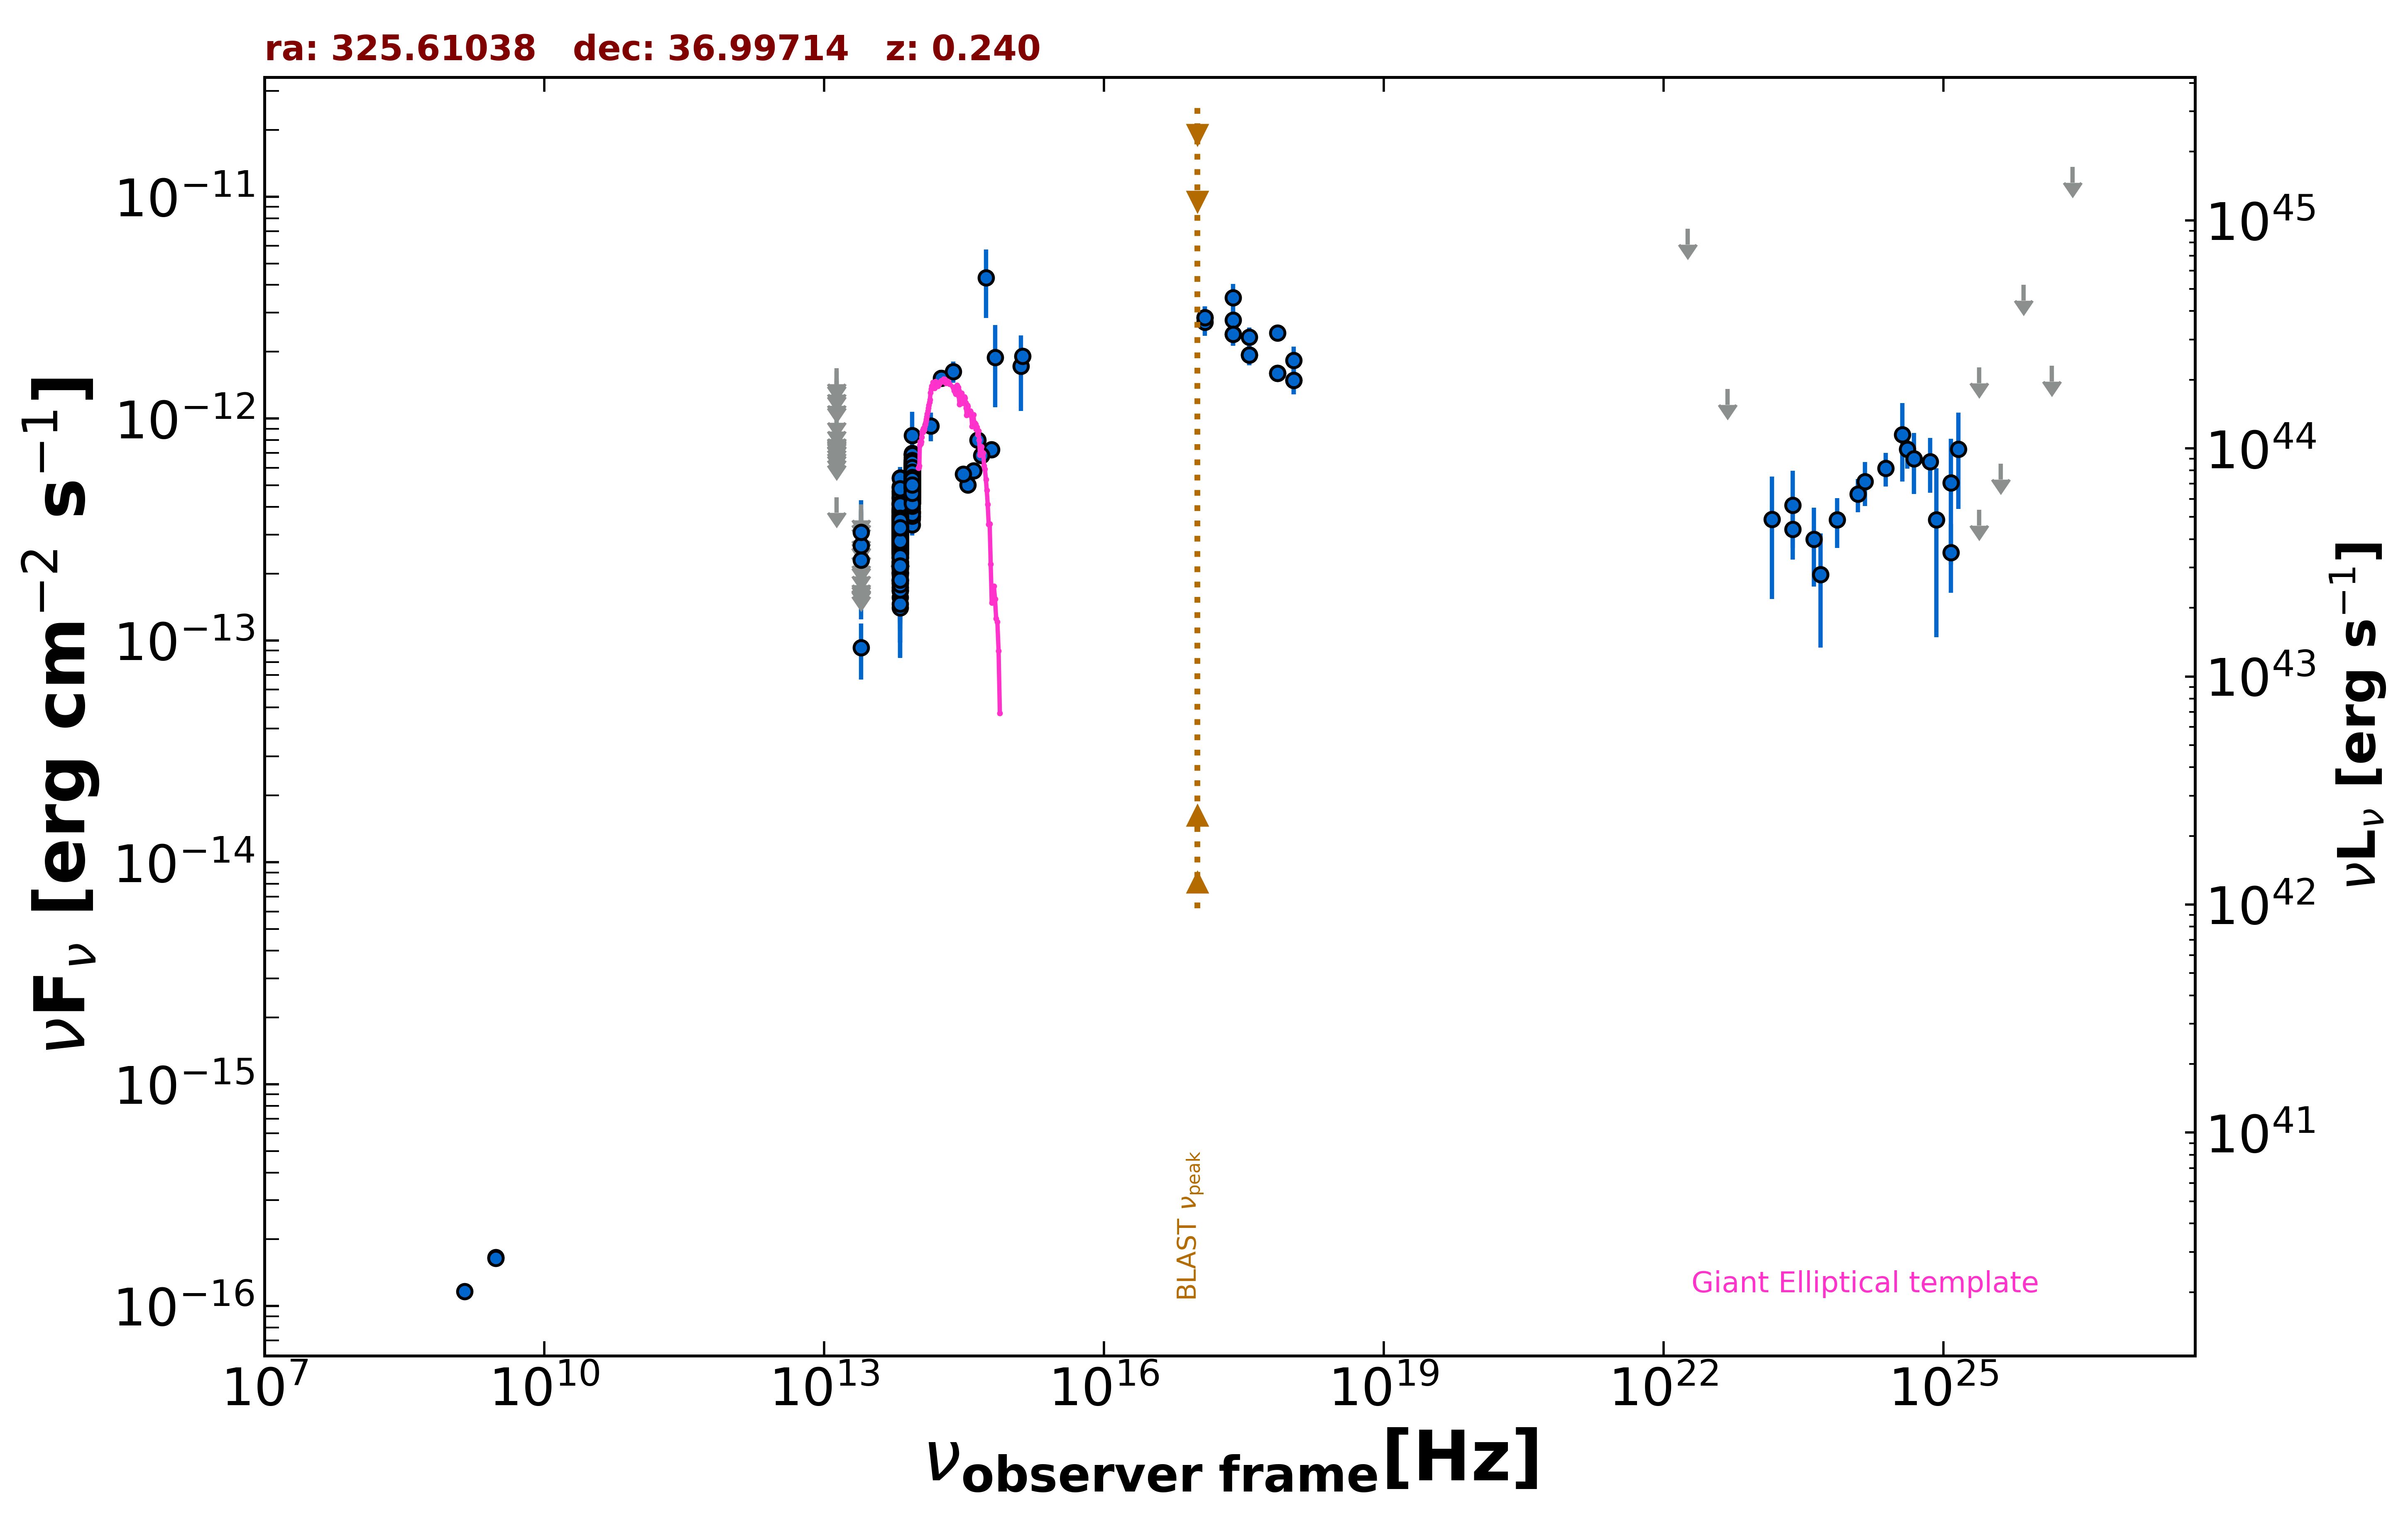

Values plotted in this chart, from the file beside it:
freq., flux, err_flux, MJD_start, MJD_end, flag, catalog, reference
1.400e+09, 1.162e-16, 7.000e-18, 55000, 55000, , NVSS, Condon et al. 1998  AJ  115  1693
3.000e+09, 1.657e-16, 7.650e-18, 55000, 55000, , VLASSQL, Gordon et al. 2021  ApJS  255  30
3.000e+09, 1.646e-16, 7.450e-18, 55000, 55000, , VLASSQL, Gordon et al. 2021  ApJS  255  30
2.418e+17, 2.779e-12, 3.015e-13, 55000, 55000, , RASS, Boller et al. 2016  A&A  103  1
2.418e+17, 3.510e-12, 5.295e-13, 55000, 55000, , WGACAT, White et al. 2000  VizieR  IX/31/wgacat
2.418e+17, 2.396e-12, 2.700e-13, 55246, 55246, , 1OUSX, Giommi et al. in preparation
1.209e+17, 2.854e-12, 3.430e-13, 55246, 55246, , 1OUSX, Giommi et al. in preparation
3.627e+17, 1.938e-12, 1.975e-13, 55246, 55246, , 1OUSX, Giommi et al. in preparation
7.253e+17, 1.599e-12, 1.120e-13, 55246, 55246, , 1OUSX, Giommi et al. in preparation
1.088e+18, 1.488e-12, 2.050e-13, 55246, 55246, , 1OUSX, Giommi et al. in preparation
7.253e+17, 2.436e-12, 1.765e-13, 55000, 55000, , 2SXPS, Evans et al. 2020  ApJS  247  54
1.209e+17, 2.721e-12, 3.625e-13, 55000, 55000, , 2SXPS, Evans et al. 2020  ApJS  247  54
3.627e+17, 2.324e-12, 2.530e-13, 55000, 55000, , 2SXPS, Evans et al. 2020  ApJS  247  54
1.088e+18, 1.826e-12, 2.855e-13, 55000, 55000, , 2SXPS, Evans et al. 2020  ApJS  247  54
1.389e+14, 9.257e-13, 1.371e-13, 55000, 55000, , 2MASS, Skrutskie et al. 2006  AJ  131  1163
1.804e+14, 1.523e-12, 1.350e-13, 55000, 55000, , 2MASS, Skrutskie et al. 2006  AJ  131  1163
2.427e+14, 1.631e-12, 1.790e-13, 55000, 55000, , 2MASS, Skrutskie et al. 2006  AJ  131  1163
8.817e+13, 5.288e-13, 2.750e-15, 55000, 55000, , UNWISE, Schlafly et al. 2019  ApJS  240  30
6.517e+13, 3.208e-13, 3.400e-15, 55000, 55000, , UNWISE, Schlafly et al. 2019  ApJS  240  30
8.817e+13, 4.939e-13, 1.275e-14, 55000, 55000, , WISE, Wright et al. 2010  AJ  140  1868
6.517e+13, 2.849e-13, 8.700e-15, 55000, 55000, , WISE, Wright et al. 2010  AJ  140  1868
2.498e+13, 9.288e-14, 2.610e-14, 55000, 55000, , WISE, Wright et al. 2010  AJ  140  1868
1.363e+13, 4.421e-13, 0.000e+00, 55000, 55000, UL, WISE, Wright et al. 2010  AJ  140  1868
8.817e+13, 4.976e-13, 3.530e-14, 56817, 56817, , NEOWISE, Mainzer et al. 2014  ApJ  792  30
6.517e+13, 3.170e-13, 4.100e-14, 56817, 56817, , NEOWISE, Mainzer et al. 2014  ApJ  792  30
8.817e+13, 5.312e-13, 3.525e-14, 56816, 56816, , NEOWISE, Mainzer et al. 2014  ApJ  792  30
6.517e+13, 3.646e-13, 3.835e-14, 56816, 56816, , NEOWISE, Mainzer et al. 2014  ApJ  792  30
8.817e+13, 4.435e-13, 3.190e-14, 56817, 56817, , NEOWISE, Mainzer et al. 2014  ApJ  792  30
6.517e+13, 3.098e-13, 4.870e-14, 56817, 56817, , NEOWISE, Mainzer et al. 2014  ApJ  792  30
8.817e+13, 4.559e-13, 3.405e-14, 56817, 56817, , NEOWISE, Mainzer et al. 2014  ApJ  792  30
6.517e+13, 2.143e-13, 6.285e-14, 56817, 56817, , NEOWISE, Mainzer et al. 2014  ApJ  792  30
8.817e+13, 4.747e-13, 3.280e-14, 56816, 56816, , NEOWISE, Mainzer et al. 2014  ApJ  792  30
6.517e+13, 2.586e-13, 3.655e-14, 56816, 56816, , NEOWISE, Mainzer et al. 2014  ApJ  792  30
8.817e+13, 5.666e-13, 3.915e-14, 56817, 56817, , NEOWISE, Mainzer et al. 2014  ApJ  792  30
6.517e+13, 2.769e-13, 4.665e-14, 56817, 56817, , NEOWISE, Mainzer et al. 2014  ApJ  792  30
8.817e+13, 5.239e-13, 3.720e-14, 56817, 56817, , NEOWISE, Mainzer et al. 2014  ApJ  792  30
6.517e+13, 3.553e-13, 4.135e-14, 56817, 56817, , NEOWISE, Mainzer et al. 2014  ApJ  792  30
8.817e+13, 5.297e-13, 3.465e-14, 56816, 56816, , NEOWISE, Mainzer et al. 2014  ApJ  792  30
6.517e+13, 3.013e-13, 3.950e-14, 56816, 56816, , NEOWISE, Mainzer et al. 2014  ApJ  792  30
8.817e+13, 6.505e-13, 3.240e-14, 56816, 56816, , NEOWISE, Mainzer et al. 2014  ApJ  792  30
6.517e+13, 2.771e-13, 4.150e-14, 56816, 56816, , NEOWISE, Mainzer et al. 2014  ApJ  792  30
8.817e+13, 4.858e-13, 3.180e-14, 56816, 56816, , NEOWISE, Mainzer et al. 2014  ApJ  792  30
6.517e+13, 3.636e-13, 4.500e-14, 56816, 56816, , NEOWISE, Mainzer et al. 2014  ApJ  792  30
8.817e+13, 5.798e-13, 3.205e-14, 56816, 56816, , NEOWISE, Mainzer et al. 2014  ApJ  792  30
6.517e+13, 3.836e-13, 4.250e-14, 56816, 56816, , NEOWISE, Mainzer et al. 2014  ApJ  792  30
8.817e+13, 5.381e-13, 3.175e-14, 56816, 56816, , NEOWISE, Mainzer et al. 2014  ApJ  792  30
6.517e+13, 3.473e-13, 3.815e-14, 56816, 56816, , NEOWISE, Mainzer et al. 2014  ApJ  792  30
8.817e+13, 5.436e-13, 3.605e-14, 56817, 56817, , NEOWISE, Mainzer et al. 2014  ApJ  792  30
6.517e+13, 3.704e-13, 5.375e-14, 56817, 56817, , NEOWISE, Mainzer et al. 2014  ApJ  792  30
8.817e+13, 5.003e-13, 3.365e-14, 56816, 56816, , NEOWISE, Mainzer et al. 2014  ApJ  792  30
6.517e+13, 3.036e-13, 4.095e-14, 56816, 56816, , NEOWISE, Mainzer et al. 2014  ApJ  792  30
8.817e+13, 5.486e-13, 3.640e-14, 56817, 56817, , NEOWISE, Mainzer et al. 2014  ApJ  792  30
6.517e+13, 3.316e-13, 3.890e-14, 56817, 56817, , NEOWISE, Mainzer et al. 2014  ApJ  792  30
8.817e+13, 5.971e-13, 3.685e-14, 56816, 56816, , NEOWISE, Mainzer et al. 2014  ApJ  792  30
6.517e+13, 3.514e-13, 4.150e-14, 56816, 56816, , NEOWISE, Mainzer et al. 2014  ApJ  792  30
8.817e+13, 5.201e-13, 3.690e-14, 56817, 56817, , NEOWISE, Mainzer et al. 2014  ApJ  792  30
6.517e+13, 2.748e-13, 3.505e-14, 56817, 56817, , NEOWISE, Mainzer et al. 2014  ApJ  792  30
8.817e+13, 5.547e-13, 3.575e-14, 56817, 56817, , NEOWISE, Mainzer et al. 2014  ApJ  792  30
6.517e+13, 3.633e-13, 4.935e-14, 56817, 56817, , NEOWISE, Mainzer et al. 2014  ApJ  792  30
8.817e+13, 6.919e-13, 3.250e-14, 57357, 57357, , NEOWISE, Mainzer et al. 2014  ApJ  792  30
... 753 more rows
